pico-8 play session: hold ← + tap ❎

[t = 2 s] hold ← ~2s, tap ❎ ~4×
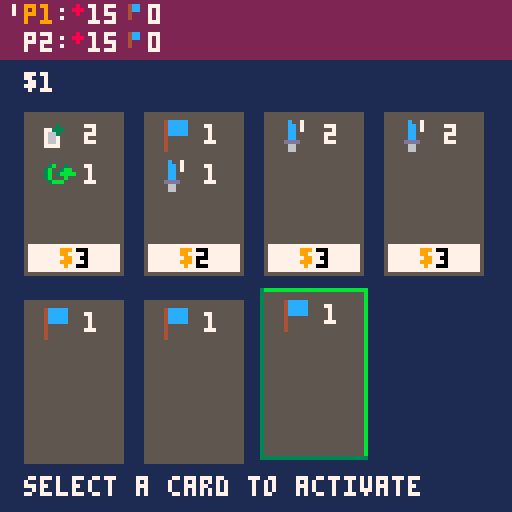
[t = 6 s] hold ← ~6s, tap ❎ ~10×
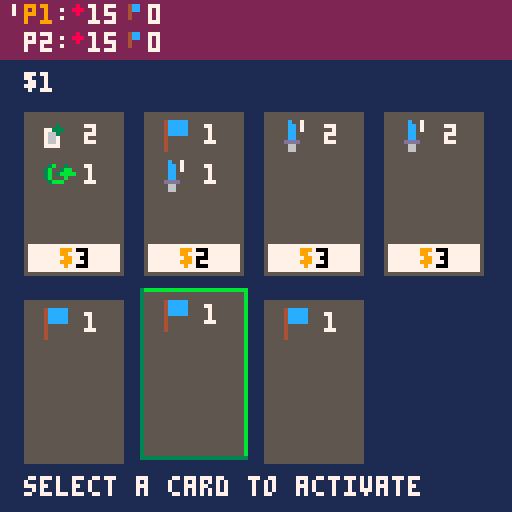

pico-8 cartridge
version 14
__lua__

--[[

a turn consists of the following sequence:
- perform actions
- buy cards
- discard whole hand
- draw 4 new cards
- pass turn to next player

--]]

-- constants
max_possible_players = 6
max_hand_size = 4
shop_hand_size = 4
card_w = 24
card_h = 40
card_spacing = 6
card_spacing_vert = 12
current_player_color = 9

starting_health = 15
winning_points = 20

selection = {
  none = {},
  hand = {},
  shop = {},
  players = {},
  main_menu_players = {}
}

effect_types = {
  damage_self = {
    spr_num = 19
  },
  add_actions = {
    spr_num = 10
  },
  draw_cards = {
    spr_num = 9
  },
  gold = {
    spr_num = 6
  },
  points = {
    spr_num = 7
  },
  attack_all = {
    spr_num = 18
  },
  attack_one = {
    spr_num = 2
  },
  heal = {
    spr_num = 3
  },
  none = {
    spr_num = 0
  }
}

game_states = {
  main_menu = {},
  normal = {},
  next_turn_screen = {}
}

-- vars
dbg1 = ''
dbg2 = ''
dbg3 = ''
dbg4 = ''
dbg5 = ''

num_players = 2

-- who has the first player counter?
next_first_player = 1
last_first_player = next_first_player

current_turn = 1
cur_player_actions = 0

status_msg = 'select a card to activate'

wait_counter = 0
wait_callback = nil

-- phases:
-- 1: action
-- 2: buy
current_phase = 1

players = {
  [1] = {
    health = starting_health,
    points = 0,
    gold = 0,
    deck = {},
    hand = {},
    discard_pile = {}
  },
  [2] = {
    health = starting_health,
    points = 0,
    gold = 0,
    deck = {},
    hand = {},
    discard_pile = {}
  },
  [3] = {
    health = starting_health,
    points = 0,
    gold = 0,
    deck = {},
    hand = {},
    discard_pile = {}
  },
  [4] = {
    health = starting_health,
    points = 0,
    gold = 0,
    deck = {},
    hand = {},
    discard_pile = {}
  },
  [5] = {
    health = starting_health,
    points = 0,
    gold = 0,
    deck = {},
    hand = {},
    discard_pile = {}
  },
  [6] = {
    health = starting_health,
    points = 0,
    gold = 0,
    deck = {},
    hand = {},
    discard_pile = {}
  },
  shop = {
    deck = {},
    hand = {},
    discard_pile = {}
  }
}

cur_card_activation = nil
cur_active_card_effect_num = nil
cur_active_card = nil

cur_selection_kind = selection.main_menu_players
selected_index = 2

cur_game_state = game_states.main_menu

-- special callbacks

function _update()
  if wait_counter > 0 then
    wait_counter -= 1
    if wait_counter == 0 and wait_callback then
      wait_callback()
      wait_callback = nil
    end
    return
  end

  if cur_game_state == game_states.next_turn_screen then

    if btnp(4) then
      cur_game_state = game_states.normal
    end

    return
  elseif cur_game_state == game_states.main_menu then

    if btnp(0) then
      pressed_left()
      num_players = selected_index
    end

    if btnp(1) then
      pressed_right()
      num_players = selected_index
    end

    if btnp(4) then
      cur_game_state = game_states.next_turn_screen
      start_game()
    end

    return
  end

  if btnp(4) then
    activate_current()
  end

  if btnp(5) then
    cancel_current()
  end

  if btnp(0) then
    pressed_left()
  end

  if btnp(1) then
    pressed_right()
  end
end

function _draw()
  cls(1)

  if cur_game_state == game_states.next_turn_screen then
    paint_next_turn_screen()
  elseif cur_game_state == game_states.normal then
    paint_current_hand()
    paint_shop_hand()
    paint_ui()
    debug(0, 0)
  elseif cur_game_state == game_states.main_menu then
    paint_main_menu_screen()
  end
end

-- input functions ---------------------------------------------
function pressed_left()
  sfx(4)
  selected_index = previdx(selected_index, get_max_num_for_selection())
end

function pressed_right()
  sfx(4)
  selected_index = nextidx(selected_index, get_max_num_for_selection())
end

function get_max_num_for_selection()
  local max_num = 0

  if cur_selection_kind == selection.hand then
    max_num = len(cur_hand())
  elseif cur_selection_kind == selection.main_menu_players then
    max_num = max_possible_players
  elseif cur_selection_kind == selection.shop then
    max_num = len(players.shop.hand)
  elseif cur_selection_kind == selection.players then
    max_num = num_players
  end

  return max_num
end

-- game functions ---------------------------------------------

function start_game()
  for i=1,num_players do
    initialize_player_deck(players[i])
    shuffle_deck(players[i].deck)
    draw_cards_from_deck(players[i])
  end

  -- add cards to the shop
  initialize_shop_deck(players.shop)
  shuffle_deck(players.shop.deck)
  draw_cards_from_deck(players.shop)

  start_turn()
end

function activate_current()
  -- if there is a card currently being activated, then
  -- we should continue activating that effect
  if cur_card_activation != nil then
    continue_activating_card()
  elseif cur_selection_kind == selection.hand then
    local card = cur_hand()[selected_index]
    activate_card_from_hand(card)
  elseif cur_selection_kind == selection.shop then
    local card = players.shop.hand[selected_index]
    buy_card(card)
  end
end

function cancel_current()
  if cur_selection_kind == selection.shop and current_phase == 2 then
    status_msg = 'p' .. current_turn .. ' skipped buying.'
    wait(10, advance)
  end
end

function continue_activating_card()
  assert(cur_card_activation != nil, 'cur_card_activation must exist')
  coresume(cur_card_activation, cur_active_card)

  local cr_status = costatus(cur_card_activation)

  if cr_status == 'dead' then
    event_card_finished_activating()
  end
end

function event_card_finished_activating()
  cur_card_activation = nil
  cur_active_card_effect_num = nil
  cur_active_card = nil

  cur_player_actions -= 1

  if selected_index > len(cur_hand()) then
    selected_index = len(cur_hand())
  end

  if cur_player_actions == 0 then 
    advance()
  end
end

function activate_card_from_hand(card)
  if not cur_card_activation then
    cur_card_activation = cocreate(activate_card)
    cur_active_card = card
    cur_active_card_effect_num = 1

    event_started_activating_card()

    -- spend the card!
    del(cur_hand(), card)
    add(cur_discard_pile(), card)
  end

  continue_activating_card()
end

function event_started_activating_card()
  sfx(3)
end

function activate_card(card)
  local fx = card.effects[cur_active_card_effect_num]

  if not fx then
    return 
  end

  activate_effect(fx)

  cur_active_card_effect_num += 1

  activate_card(card)
end

function activate_effect(fx)
  if fx.kind == effect_types.points then
    players[current_turn].points += fx.value
  elseif fx.kind == effect_types.gold then
    players[current_turn].gold += fx.value
  elseif fx.kind == effect_types.damage_self then
    players[current_turn].health -= fx.value
  elseif fx.kind == effect_types.attack_all then
    for i=1, num_players do
      if current_turn != i then
        players[i].health -= fx.value
      end
    end
  elseif fx.kind == effect_types.add_actions then
    cur_player_actions += fx.value
  elseif fx.kind == effect_types.draw_cards then
    do_effect_draw_cards(fx)
  elseif fx.kind == effect_types.attack_one then
    do_effect_attack_one(fx)
  elseif fx.kind == effect_types.heal then
    do_effect_heal(fx)
  end
end

function do_effect_draw_cards(fx)
  local cards_drawn = 0

  while cards_drawn < fx.value do
    if len(cur_hand()) == max_hand_size then
      -- now we must discard a card before we continue
      selected_index = 1
      cur_selection_kind = selection.hand
      status_msg = 'discard a card to draw again'
      yield()

      -- discard the selected card
      local card_to_discard = cur_hand()[selected_index]
      add(cur_discard_pile(), card_to_discard)
      del(cur_hand(), card_to_discard)
    end

    -- draw a card (which removes it from the deck)
    local card = draw_single_card_from_deck(cur_player())
    -- now add the card to the hand
    add(cur_hand(), card)

    cards_drawn += 1
  end
end

function do_effect_attack_one(fx)
  selected_index = 1
  cur_selection_kind = selection.players
  status_msg = 'select a player. deal ' .. fx.value .. ' dmg.'
  yield()
  players[selected_index].health -= fx.value
  status_msg = 'dealt ' .. fx.value .. ' dmg to p' .. selected_index
end

function do_effect_heal(fx)
  selected_index = 1
  cur_selection_kind = selection.players
  status_msg = 'select a player. heal ' .. fx.value .. ' dmg.'
  yield()
  players[selected_index].health += fx.value
  status_msg = 'restored ' .. fx.value .. ' health to p' .. selected_index
end

function can_afford_current_shop_card()
  local cur_shop_card = players.shop.hand[selected_index]

  return cur_player().gold >= cur_shop_card.cost
end

-- todo deduct gold
function buy_card(card)
  if can_afford_current_shop_card() then
    del(players.shop.hand, card)
    add(cur_discard_pile(), card)
    event_bought_card()
    status_msg = 'p' .. current_turn .. ' bought a card.'
    wait(15, advance)
  else
    event_cannot_afford_card()
  end
end

function event_bought_card()
  sfx(1)
end

function event_cannot_afford_card()
  status_msg = 'you cannot afford this card.'
  sfx(0)
  wait(8, function() update_status_message(2) end)
end

-- expects a number where 1 is first player, etc
function set_next_first_player(player)
  last_first_player = next_first_player
  next_first_player = player
end

function cur_player()
  return players[current_turn]
end

function advance()
  current_phase = nextidx(current_phase, 2)
  update_status_message(current_phase)

  if current_phase == 1 then 
    -- current phase is 1 (action), so it's the next player's turn
    finished_turn()
  elseif current_phase == 2 then 
    -- current phase is 2 (buy)
    selected_index = 1
    cur_selection_kind = selection.shop
  end
end

function finished_turn()
    -- so we perform "cleanup" for the last player
    perform_cleanup()
    current_turn = nextidx(current_turn, num_players) 
    cur_game_state = game_states.next_turn_screen

    if current_turn == last_first_player then
      finished_round()
    end

    start_turn()
end

function start_turn()
    -- get ready for the next turn
    selected_index = 1
    cur_selection_kind = selection.hand
    sfx(2)

    cur_player_actions = 1
end

function finished_round()
  current_turn = next_first_player
  last_first_player = next_first_player

  discard_hand(players.shop)
  draw_cards_from_deck(players.shop)
end

function update_status_message(phase)
  if current_phase == 1 then
    status_msg = 'select a card to activate'
  elseif current_phase == 2 then
    status_msg = 'buy a card. \x97 to pass.'
  end
end

function perform_cleanup()
  cur_player().gold = 0
  discard_hand(cur_player())
  draw_cards_from_deck(cur_player())
end

function initialize_shop_deck()
  local player = players.shop
  local gold_fx = make_effect(effect_types.gold, 3)
  local points_fx = make_effect(effect_types.points, 1)
  local attack_all_fx = make_effect(effect_types.attack_all, 2)
  local attack_one_1_fx = make_effect(effect_types.attack_one, 1)
  local attack_one_2_fx = make_effect(effect_types.attack_one, 2)
  local attack_one_3_fx = make_effect(effect_types.attack_one, 3)
  local cards_fx = make_effect(effect_types.draw_cards, 2)
  local actions_fx = make_effect(effect_types.add_actions, 1)
  local heal_fx = make_effect(effect_types.heal, 1)
  local heal_2_fx = make_effect(effect_types.heal, 2)
  local dmg_self_fx = make_effect(effect_types.dmg_self, 2)
  local dmg_self_4_fx = make_effect(effect_types.dmg_self, 4)

  add_cards(make_card(2, gold_fx), 2, player)
  add_cards(make_card(1, points_fx), 1, player)
  add_cards(make_card(3, attack_one_2_fx), 3, player)
  add_cards(make_card(3, cards_fx, actions_fx), 2, player)
  add_cards(make_card(2, heal_fx), 2, player)
  add_cards(make_card(2, points_fx, attack_one_1_fx), 2, player)
  add_cards(make_card(2, dmg_self_fx, attack_one_3_fx), 2, player)
  add_cards(make_card(6, heal_2_fx, attack_all_fx), 2, player)
  add_cards(make_card(4, gold_fx, actions_fx, dmg_self_4_fx), 2, player)
end

function initialize_player_deck(player)
  local gold_fx = make_effect(effect_types.gold, 1)
  local points_fx = make_effect(effect_types.points, 1)
  local attack_one_fx = make_effect(effect_types.attack_one, 1)
  local cards_fx = make_effect(effect_types.draw_cards, 2)
  local actions_fx = make_effect(effect_types.add_actions, 1)

  add_cards(make_card(1, gold_fx, actions_fx), 3, player)
  add_cards(make_card(1, points_fx), 3, player)
end

function add_cards(card, amount, player)
  assert(amount >= 0, 'amount must be >= 0')

  if amount == 0 then
    return
  end

  for i = 1,amount do
    add(player.deck, card)
  end
end

function draw_cards_from_deck(player)
  local deck = player.deck
  local hand = player.hand
  local discard_pile = player.discard_pile

  local deck_size = len(deck)

  if deck_size < max_hand_size then
    -- draw what you can
    move_x_cards(deck, hand, deck_size)
    shuffle_discard_back_into_deck(player)
    -- draw the rest
    move_x_cards(deck, hand, max_hand_size - deck_size)
  else
    move_x_cards(deck, hand, max_hand_size)
  end
end

-- removes that card from the deck
function draw_single_card_from_deck(player)
  if len(player.deck) == 0 then
    shuffle_discard_back_into_deck(player)
  end

  local c = player.deck[1]
  local r = del(player.deck, c)

  return c
end

function shuffle_discard_back_into_deck(player)
  move_all_cards(player.discard_pile, player.deck)
  shuffle_deck(player.deck)
end

function shuffle_deck(deck)
  deck = shuffle(deck)
end

function discard_hand(player)
  move_all_cards(player.hand, player.discard_pile)
end

function move_all_cards(from, to)
  local cards_to_del = {}

  for card in all(from) do
    add(to, card)
    add(cards_to_del, card)
  end

  for c_to_del in all(cards_to_del) do
    del(from, c_to_del)
  end
end

function move_x_cards(from, to, amount)
  local cards_to_del = {}

  for i = 1,amount do
    local c = from[i]
    add(to, c)
    add(cards_to_del, c)
  end

  for c_to_del in all(cards_to_del) do
    del(from, c_to_del)
  end
end

function make_effect(kind, value)
  local fx = {
    kind = kind,
    value = value
  }

  return fx
end

-- input is all of the effects
function make_card(c, ...)
  local cost = c

  if not c then
    cost = 1
  end

  local effects = {}

  for fx in all({...}) do
    add(effects, fx)
  end

  local c = {
    cost = cost,
    effects = effects
  }
  return c
end

-- painting functions ---------------------------------------------

function paint_main_menu_screen()
  rectfill(0, 0, 127, 127, 2)
  print('mini-deck', 16, 20, 12)

  print('number of players: ', 16, 34, 15)
  print('< ' .. num_players .. ' >', 90, 34, 9)

  print('press \x8e to start game!', 16, 60, 15)
end

function paint_next_turn_screen()
  rectfill(0, 0, 127, 127, 3)
  print('p' .. current_turn .. ', your turn!', 35, 40, 7)
  print('press \x8e to continue...', 20, 80, 7)
end

-- note: 4 cards in hand max
function paint_current_hand()
  for i = 1,max_hand_size do
    local card = cur_hand()[i]
    if (card) then paint_player_card(card, i) end
  end
end

-- note: 4 cards in hand max
function paint_shop_hand()
  for i = 1,shop_hand_size do
    local card = players.shop.hand[i]
    if (card) then paint_shop_card(card, i) end
  end
end

function paint_player_card(card, i)
  paint_card(card, i, 127 - (card_h + card_spacing_vert), selection.hand, false)
end

function paint_shop_card(card, i)
  paint_card(card, i, 28, selection.shop, true)
end

function paint_card(card, card_idx, y0, selection_kind, show_cost)
  local x0 = card_spacing + (card_idx - 1) * (card_w + card_spacing)

  -- also check for mode == selecting
  if (selection_kind == cur_selection_kind) and
    (selected_index == card_idx) then
    y0 -= 2

    local dark_bevel_color = 3
    local light_bevel_color = 11

    if selection_kind == selection.shop and 
      not can_afford_current_shop_card() then
      dark_bevel_color = 2
      light_bevel_color = 14
    end

    rect(x0 - 1, y0 - 1, x0 + card_w + 1, y0 + card_h + 1, dark_bevel_color)
    line(x0, y0 - 1, x0 + card_w + 1, y0 - 1, light_bevel_color)
    line(x0 + card_w + 1, y0, x0 + card_w + 1, y0 + card_h, light_bevel_color)
  end

  rectfill(x0, y0, x0 + card_w, y0 + card_h, 5)

  paint_card_icon(x0, y0, card)

  if show_cost then
    paint_card_cost(x0, y0, card)
  end
end

function paint_card_icon(x, y0, card)
  local y = y0
  local dist_between = 10

  for fx in all(card.effects) do
    paint_card_effect(x + 5, y + 2, fx)
    y += dist_between
  end
end

function paint_card_effect(x, y, fx)
  sprite_idx = fx.kind.spr_num
  if sprite_idx then
    spr(sprite_idx, x, y)
  end
  print(fx.value, x + 10, y + 1, 7)
end

function paint_card_cost(x, y, card)
  rectfill(x + 1, y + card_h - 1, x + card_w - 1, y + card_h - 7, 7)
  print('$', x + card_w / 2 - 3, y + card_h - 6, 9)
  print(card.cost, x + card_w / 2 + 1, y + card_h - 6, 0)
end

function paint_ui()
  paint_money()
  paint_status_message()
  paint_player_bar()
end

function paint_money()
  print('$' .. cur_player().gold, card_spacing, 18, 7)
end

function paint_status_message()
  print(status_msg, card_spacing, 127 - card_spacing_vert + 4, 7)
end

function paint_player_bar()
  local bar_h = 14
  local y = 1
  local row_offset = 7
  local col_offset = 42
  rectfill(0, 0, 127, bar_h, 2)
  -- show health for each player
  local col_count = 0
  for i=1,num_players do
    local x = 10 + col_count * col_offset
    local player = players[i]

    if i % 2 == 1 then
      paint_player_info(player, i, x, y)
    else
      paint_player_info(player, i, x, y + row_offset)
      col_count += 1
    end
  end
end

function paint_player_info(player, player_index, x, y)
  local player_color = 7
  if (player_index == current_turn) then player_color = current_player_color end

  local is_first_player = last_first_player == player_index

  if is_first_player then
    paint_first_player_marker(x - 8, y)
  end

  local selected = false
  if cur_selection_kind == selection.players and
    selected_index == player_index then
    selected = true
  end

  local selected_color = 11

  if selected then
    color(selected_color)
  else
    color(player_color)
  end

  print('p' .. player_index, x - 4, y)

  if selected then
    color(selected_color)
  else
    color(7)
  end

  print(':', x + 4, y)
  spr(4, x + 8, y)
  print(player.health, x + 12, y)
  spr(8, x + 22, y)
  print(player.points, x + 27, y)
end

function paint_first_player_marker(x, y)
  spr(5, x, y)
end

-- utility functions ---------------------------------------------

-- in tenths of a second
function wait(a, optional_callback) 
  wait_counter = a * 3
  wait_callback = optional_callback
end

function get_phase_name(phase_num)
  if phase_num == 1 then
    return 'action'
  elseif phase_num == 2 then
    return 'buy'
  else
    return 'unknown'
  end
end

function cur_deck()
  return cur_player().deck
end

function cur_hand()
  return cur_player().hand
end

function cur_discard_pile()
  return cur_player().discard_pile
end

function shuffle(tbl)
  size = len(tbl)
  for i = size, 1, -1 do
    local rand = rndint(size - 1) + 1
    tbl[i], tbl[rand] = tbl[rand], tbl[i]
  end
  return tbl
end

-- returns the next index, looping over max
-- 1,3 -> 2
-- 2,3 -> 3
-- 3,3 -> 1
function nextidx(cur_idx, max)
  return cur_idx % max + 1
end

-- returns the prev index, looping over max
-- 1,3 -> 3
-- 2,3 -> 1
-- 3,3 -> 2
function previdx(cur_idx, max)
  local p = cur_idx - 1
  if (p == 0) then p = max end
  if (p > max) then p = max end

  return p
end

-- get length of metatable
function len(t)
  return count(t)
end

-- from 0 to x inclusive
function rndint(x)
  return flr(rnd(x + 1))
end

function debug(x,y)
  color(7)
  local line_dist = 6
  print(dbg1,x,y)
  print(dbg2,x,y+line_dist)
  print(dbg3,x,y+line_dist*2)
  print(dbg4,x,y+line_dist*3)
  print(dbg5,x,y+line_dist*4)
end
__gfx__
00000000000000000c007000008800000800000007000000000000004ccccc004cc0000000000000000000000000000000000000000000000000000000000000
00000000000000000cc0700000880000888000000700000009aa00004ccccc004cc000000003000003b003000007000000000000000000000000000000000000
00700700000000000cc070008888880008000000070000009aa9a0004ccccc0040000000773330003b003bb00007000000000000000000000000000000000000
00077000000000000cc000008888880000000000000000009aa9a0004ccccc0040000000766300003b03bbbb0007000000000000000000000000000000000000
00077000000000000cc000000088000000000000000000009aa9a0004000000000000000766700003b000b000007000000000000000000000000000000000000
0070070000000000dddd000000880000000000000000000009aa000040000000000000007667000003bbb0000007000000000000000000000000000000000000
00000000000000000660000000000000000000000000000000000000400000000000000077770000000000000007000000000000000000000000000000000000
00000000888888880660000000000000000000000000000000000000400000000000000000000000000000000000000000000000000000000000000000000000
00000000000000000c08080008006660000000000000000000000000000000000000000000000000000000000000000000000000000000000000000000000000
00000000000000000cc0800008866666000000000000000000000000000000000000000000000000000000000000000000000000000000000000000000000000
00000000000000000cc8080008860606000000000000000000000000000000000000000000000000000000000000000000000000000000000000000000000000
00000000000000000cc0000008806060000000000000000000000000000000000000000000000000000000000000000000000000000000000000000000000000
00000000000000000cc0000008806660000000000000000000000000000000000000000000000000000000000000000000000000000000000000000000000000
0000000000000000dddd0000dddd0000000000000000000000000000000000000000000000000000000000000000000000000000000000000000000000000000
00000000000000000660000006600000000000000000000000000000000000000000000000000000000000000000000000000000000000000000000000000000
00000000000000000660000006600000000000000000000000000000000000000000000000000000000000000000000000000000000000000000000000000000
00000000000000000000000000000000000000000000000000000000000000000000000000000000000000000000000000000000000000000000000000000000
00000000000000000000000000000000000000000000000000000000000000000000000000000000000000000000000000000000000000000000000000000000
00000000000000000000000000000000000000000000000000000000000000000000000000000000000000000000000000000000000000000000000000000000
00000000000000000000000000000000000000000000000000000000000000000000000000000000000000000000000000000000000000000000000000000000
00000000000000000000000000000000000000000000000000000000000000000000000000000000000000000000000000000000000000000000000000000000
00000000000000000000000000000000000000000000000000000000000000000000000000000000000000000000000000000000000000000000000000000000
00000000000000000000000000000000000000000000000000000000000000000000000000000000000000000000000000000000000000000000000000000000
00000000000000000000000000000000000000000000000000000000000000000000000000000000000000000000000000000000000000000000000000000000
00000000000000000000000000000000000000000000000000000000000000000000000000000000000000000000000000000000000000000000000000000000
00000000000000000000000000000000000000000000000000000000000000000000000000000000000000000000000000000000000000000000000000000000
00000000000000000000000000000000000000000000000000000000000000000000000000000000000000000000000000000000000000000000000000000000
00000000000000000000000000000000000000000000000000000000000000000000000000000000000000000000000000000000000000000000000000000000
00000000000000000000000000000000000000000000000000000000000000000000000000000000000000000000000000000000000000000000000000000000
00000000000000000000000000000000000000000000000000000000000000000000000000000000000000000000000000000000000000000000000000000000
00000000000000000000000000000000000000000000000000000000000000000000000000000000000000000000000000000000000000000000000000000000
00000000000000000000000000000000000000000000000000000000000000000000000000000000000000000000000000000000000000000000000000000000
00000000000000000000000000000000000000000000000000000000000000000000000000000000000000000000000000000000000000000000000000000000
00000000000000000000000000000000000000000000000000000000000000000000000000000000000000000000000000000000000000000000000000000000
00000000000000000000000000000000000000000000000000000000000000000000000000000000000000000000000000000000000000000000000000000000
00000000000000000000000000000000000000000000000000000000000000000000000000000000000000000000000000000000000000000000000000000000
00000000000000000000000000000000000000000000000000000000000000000000000000000000000000000000000000000000000000000000000000000000
00000000000000000000000000000000000000000000000000000000000000000000000000000000000000000000000000000000000000000000000000000000
00000000000000000000000000000000000000000000000000000000000000000000000000000000000000000000000000000000000000000000000000000000
00000000000000000000000000000000000000000000000000000000000000000000000000000000000000000000000000000000000000000000000000000000
00000000000000000000000000000000000000000000000000000000000000000000000000000000000000000000000000000000000000000000000000000000
00000000000000000000000000000000000000000000000000000000000000000000000000000000000000000000000000000000000000000000000000000000
00000000000000000000000000000000000000000000000000000000000000000000000000000000000000000000000000000000000000000000000000000000
00000000000000000000000000000000000000000000000000000000000000000000000000000000000000000000000000000000000000000000000000000000
00000000000000000000000000000000000000000000000000000000000000000000000000000000000000000000000000000000000000000000000000000000
00000000000000000000000000000000000000000000000000000000000000000000000000000000000000000000000000000000000000000000000000000000
00000000000000000000000000000000000000000000000000000000000000000000000000000000000000000000000000000000000000000000000000000000
00000000000000000000000000000000000000000000000000000000000000000000000000000000000000000000000000000000000000000000000000000000
00000000000000000000000000000000000000000000000000000000000000000000000000000000000000000000000000000000000000000000000000000000
00000000000000000000000000000000000000000000000000000000000000000000000000000000000000000000000000000000000000000000000000000000
00000000000000000000000000000000000000000000000000000000000000000000000000000000000000000000000000000000000000000000000000000000
00000000000000000000000000000000000000000000000000000000000000000000000000000000000000000000000000000000000000000000000000000000
00000000000000000000000000000000000000000000000000000000000000000000000000000000000000000000000000000000000000000000000000000000
00000000000000000000000000000000000000000000000000000000000000000000000000000000000000000000000000000000000000000000000000000000
00000000000000000000000000000000000000000000000000000000000000000000000000000000000000000000000000000000000000000000000000000000
00000000000000000000000000000000000000000000000000000000000000000000000000000000000000000000000000000000000000000000000000000000
00000000000000000000000000000000000000000000000000000000000000000000000000000000000000000000000000000000000000000000000000000000
00000000000000000000000000000000000000000000000000000000000000000000000000000000000000000000000000000000000000000000000000000000
00000000000000000000000000000000000000000000000000000000000000000000000000000000000000000000000000000000000000000000000000000000
00000000000000000000000000000000000000000000000000000000000000000000000000000000000000000000000000000000000000000000000000000000
00000000000000000000000000000000000000000000000000000000000000000000000000000000000000000000000000000000000000000000000000000000
00000000000000000000000000000000000000000000000000000000000000000000000000000000000000000000000000000000000000000000000000000000
00000000000000000000000000000000000000000000000000000000000000000000000000000000000000000000000000000000000000000000000000000000
00000000000000000000000000000000000000000000000000000000000000000000000000000000000000000000000000000000000000000000000000000000
00000000000000000000000000000000000000000000000000000000000000000000000000000000000000000000000000000000000000000000000000000000
00000000000000000000000000000000000000000000000000000000000000000000000000000000000000000000000000000000000000000000000000000000
00000000000000000000000000000000000000000000000000000000000000000000000000000000000000000000000000000000000000000000000000000000
00000000000000000000000000000000000000000000000000000000000000000000000000000000000000000000000000000000000000000000000000000000
00000000000000000000000000000000000000000000000000000000000000000000000000000000000000000000000000000000000000000000000000000000
00000000000000000000000000000000000000000000000000000000000000000000000000000000000000000000000000000000000000000000000000000000
00000000000000000000000000000000000000000000000000000000000000000000000000000000000000000000000000000000000000000000000000000000
00000000000000000000000000000000000000000000000000000000000000000000000000000000000000000000000000000000000000000000000000000000
00000000000000000000000000000000000000000000000000000000000000000000000000000000000000000000000000000000000000000000000000000000
00000000000000000000000000000000000000000000000000000000000000000000000000000000000000000000000000000000000000000000000000000000
00000000000000000000000000000000000000000000000000000000000000000000000000000000000000000000000000000000000000000000000000000000
00000000000000000000000000000000000000000000000000000000000000000000000000000000000000000000000000000000000000000000000000000000
00000000000000000000000000000000000000000000000000000000000000000000000000000000000000000000000000000000000000000000000000000000
00000000000000000000000000000000000000000000000000000000000000000000000000000000000000000000000000000000000000000000000000000000
00000000000000000000000000000000000000000000000000000000000000000000000000000000000000000000000000000000000000000000000000000000
00000000000000000000000000000000000000000000000000000000000000000000000000000000000000000000000000000000000000000000000000000000
00000000000000000000000000000000000000000000000000000000000000000000000000000000000000000000000000000000000000000000000000000000
00000000000000000000000000000000000000000000000000000000000000000000000000000000000000000000000000000000000000000000000000000000
00000000000000000000000000000000000000000000000000000000000000000000000000000000000000000000000000000000000000000000000000000000
00000000000000000000000000000000000000000000000000000000000000000000000000000000000000000000000000000000000000000000000000000000
00000000000000000000000000000000000000000000000000000000000000000000000000000000000000000000000000000000000000000000000000000000
00000000000000000000000000000000000000000000000000000000000000000000000000000000000000000000000000000000000000000000000000000000
00000000000000000000000000000000000000000000000000000000000000000000000000000000000000000000000000000000000000000000000000000000
00000000000000000000000000000000000000000000000000000000000000000000000000000000000000000000000000000000000000000000000000000000
00000000000000000000000000000000000000000000000000000000000000000000000000000000000000000000000000000000000000000000000000000000
00000000000000000000000000000000000000000000000000000000000000000000000000000000000000000000000000000000000000000000000000000000
00000000000000000000000000000000000000000000000000000000000000000000000000000000000000000000000000000000000000000000000000000000
00000000000000000000000000000000000000000000000000000000000000000000000000000000000000000000000000000000000000000000000000000000
00000000000000000000000000000000000000000000000000000000000000000000000000000000000000000000000000000000000000000000000000000000
00000000000000000000000000000000000000000000000000000000000000000000000000000000000000000000000000000000000000000000000000000000
00000000000000000000000000000000000000000000000000000000000000000000000000000000000000000000000000000000000000000000000000000000
00000000000000000000000000000000000000000000000000000000000000000000000000000000000000000000000000000000000000000000000000000000
00000000000000000000000000000000000000000000000000000000000000000000000000000000000000000000000000000000000000000000000000000000
00000000000000000000000000000000000000000000000000000000000000000000000000000000000000000000000000000000000000000000000000000000
00000000000000000000000000000000000000000000000000000000000000000000000000000000000000000000000000000000000000000000000000000000
00000000000000000000000000000000000000000000000000000000000000000000000000000000000000000000000000000000000000000000000000000000
00000000000000000000000000000000000000000000000000000000000000000000000000000000000000000000000000000000000000000000000000000000
00000000000000000000000000000000000000000000000000000000000000000000000000000000000000000000000000000000000000000000000000000000
00000000000000000000000000000000000000000000000000000000000000000000000000000000000000000000000000000000000000000000000000000000
00000000000000000000000000000000000000000000000000000000000000000000000000000000000000000000000000000000000000000000000000000000
00000000000000000000000000000000000000000000000000000000000000000000000000000000000000000000000000000000000000000000000000000000
00000000000000000000000000000000000000000000000000000000000000000000000000000000000000000000000000000000000000000000000000000000
00000000000000000000000000000000000000000000000000000000000000000000000000000000000000000000000000000000000000000000000000000000
00000000000000000000000000000000000000000000000000000000000000000000000000000000000000000000000000000000000000000000000000000000
00000000000000000000000000000000000000000000000000000000000000000000000000000000000000000000000000000000000000000000000000000000
00000000000000000000000000000000000000000000000000000000000000000000000000000000000000000000000000000000000000000000000000000000
00000000000000000000000000000000000000000000000000000000000000000000000000000000000000000000000000000000000000000000000000000000
00000000000000000000000000000000000000000000000000000000000000000000000000000000000000000000000000000000000000000000000000000000
00000000000000000000000000000000000000000000000000000000000000000000000000000000000000000000000000000000000000000000000000000000
00000000000000000000000000000000000000000000000000000000000000000000000000000000000000000000000000000000000000000000000000000000
00000000000000000000000000000000000000000000000000000000000000000000000000000000000000000000000000000000000000000000000000000000
00000000000000000000000000000000000000000000000000000000000000000000000000000000000000000000000000000000000000000000000000000000
00000000000000000000000000000000000000000000000000000000000000000000000000000000000000000000000000000000000000000000000000000000
00000000000000000000000000000000000000000000000000000000000000000000000000000000000000000000000000000000000000000000000000000000
00000000000000000000000000000000000000000000000000000000000000000000000000000000000000000000000000000000000000000000000000000000
00000000000000000000000000000000000000000000000000000000000000000000000000000000000000000000000000000000000000000000000000000000
00000000000000000000000000000000000000000000000000000000000000000000000000000000000000000000000000000000000000000000000000000000
00000000000000000000000000000000000000000000000000000000000000000000000000000000000000000000000000000000000000000000000000000000
00000000000000000000000000000000000000000000000000000000000000000000000000000000000000000000000000000000000000000000000000000000
00000000000000000000000000000000000000000000000000000000000000000000000000000000000000000000000000000000000000000000000000000000
00000000000000000000000000000000000000000000000000000000000000000000000000000000000000000000000000000000000000000000000000000000
00000000000000000000000000000000000000000000000000000000000000000000000000000000000000000000000000000000000000000000000000000000
00000000000000000000000000000000000000000000000000000000000000000000000000000000000000000000000000000000000000000000000000000000
00000000000000000000000000000000000000000000000000000000000000000000000000000000000000000000000000000000000000000000000000000000
__gff__
0000000000000000000000000000000000000000000000000000000000000000000000000000000000000000000000000000000000000000000000000000000000000000000000000000000000000000000000000000000000000000000000000000000000000000000000000000000000000000000000000000000000000000
0000000000000000000000000000000000000000000000000000000000000000000000000000000000000000000000000000000000000000000000000000000000000000000000000000000000000000000000000000000000000000000000000000000000000000000000000000000000000000000000000000000000000000
__map__
0000000000000000000000000000000000000000000000000000000000000000000000000000000000000000000000000000000000000000000000000000000000000000000000000000000000000000000000000000000000000000000000000000000000000000000000000000000000000000000000000000000000000000
0000000000000000000000000000000000000000000000000000000000000000000000000000000000000000000000000000000000000000000000000000000000000000000000000000000000000000000000000000000000000000000000000000000000000000000000000000000000000000000000000000000000000000
0000000000000000000000000000000000000000000000000000000000000000000000000000000000000000000000000000000000000000000000000000000000000000000000000000000000000000000000000000000000000000000000000000000000000000000000000000000000000000000000000000000000000000
0000000000000000000000000000000000000000000000000000000000000000000000000000000000000000000000000000000000000000000000000000000000000000000000000000000000000000000000000000000000000000000000000000000000000000000000000000000000000000000000000000000000000000
0000000000000000000000000000000000000000000000000000000000000000000000000000000000000000000000000000000000000000000000000000000000000000000000000000000000000000000000000000000000000000000000000000000000000000000000000000000000000000000000000000000000000000
0000000000000000000000000000000000000000000000000000000000000000000000000000000000000000000000000000000000000000000000000000000000000000000000000000000000000000000000000000000000000000000000000000000000000000000000000000000000000000000000000000000000000000
0000000000000000000000000000000000000000000000000000000000000000000000000000000000000000000000000000000000000000000000000000000000000000000000000000000000000000000000000000000000000000000000000000000000000000000000000000000000000000000000000000000000000000
0000000000000000000000000000000000000000000000000000000000000000000000000000000000000000000000000000000000000000000000000000000000000000000000000000000000000000000000000000000000000000000000000000000000000000000000000000000000000000000000000000000000000000
0000000000000000000000000000000000000000000000000000000000000000000000000000000000000000000000000000000000000000000000000000000000000000000000000000000000000000000000000000000000000000000000000000000000000000000000000000000000000000000000000000000000000000
0000000000000000000000000000000000000000000000000000000000000000000000000000000000000000000000000000000000000000000000000000000000000000000000000000000000000000000000000000000000000000000000000000000000000000000000000000000000000000000000000000000000000000
0000000000000000000000000000000000000000000000000000000000000000000000000000000000000000000000000000000000000000000000000000000000000000000000000000000000000000000000000000000000000000000000000000000000000000000000000000000000000000000000000000000000000000
0000000000000000000000000000000000000000000000000000000000000000000000000000000000000000000000000000000000000000000000000000000000000000000000000000000000000000000000000000000000000000000000000000000000000000000000000000000000000000000000000000000000000000
0000000000000000000000000000000000000000000000000000000000000000000000000000000000000000000000000000000000000000000000000000000000000000000000000000000000000000000000000000000000000000000000000000000000000000000000000000000000000000000000000000000000000000
0000000000000000000000000000000000000000000000000000000000000000000000000000000000000000000000000000000000000000000000000000000000000000000000000000000000000000000000000000000000000000000000000000000000000000000000000000000000000000000000000000000000000000
0000000000000000000000000000000000000000000000000000000000000000000000000000000000000000000000000000000000000000000000000000000000000000000000000000000000000000000000000000000000000000000000000000000000000000000000000000000000000000000000000000000000000000
0000000000000000000000000000000000000000000000000000000000000000000000000000000000000000000000000000000000000000000000000000000000000000000000000000000000000000000000000000000000000000000000000000000000000000000000000000000000000000000000000000000000000000
0000000000000000000000000000000000000000000000000000000000000000000000000000000000000000000000000000000000000000000000000000000000000000000000000000000000000000000000000000000000000000000000000000000000000000000000000000000000000000000000000000000000000000
0000000000000000000000000000000000000000000000000000000000000000000000000000000000000000000000000000000000000000000000000000000000000000000000000000000000000000000000000000000000000000000000000000000000000000000000000000000000000000000000000000000000000000
0000000000000000000000000000000000000000000000000000000000000000000000000000000000000000000000000000000000000000000000000000000000000000000000000000000000000000000000000000000000000000000000000000000000000000000000000000000000000000000000000000000000000000
0000000000000000000000000000000000000000000000000000000000000000000000000000000000000000000000000000000000000000000000000000000000000000000000000000000000000000000000000000000000000000000000000000000000000000000000000000000000000000000000000000000000000000
0000000000000000000000000000000000000000000000000000000000000000000000000000000000000000000000000000000000000000000000000000000000000000000000000000000000000000000000000000000000000000000000000000000000000000000000000000000000000000000000000000000000000000
0000000000000000000000000000000000000000000000000000000000000000000000000000000000000000000000000000000000000000000000000000000000000000000000000000000000000000000000000000000000000000000000000000000000000000000000000000000000000000000000000000000000000000
0000000000000000000000000000000000000000000000000000000000000000000000000000000000000000000000000000000000000000000000000000000000000000000000000000000000000000000000000000000000000000000000000000000000000000000000000000000000000000000000000000000000000000
0000000000000000000000000000000000000000000000000000000000000000000000000000000000000000000000000000000000000000000000000000000000000000000000000000000000000000000000000000000000000000000000000000000000000000000000000000000000000000000000000000000000000000
0000000000000000000000000000000000000000000000000000000000000000000000000000000000000000000000000000000000000000000000000000000000000000000000000000000000000000000000000000000000000000000000000000000000000000000000000000000000000000000000000000000000000000
0000000000000000000000000000000000000000000000000000000000000000000000000000000000000000000000000000000000000000000000000000000000000000000000000000000000000000000000000000000000000000000000000000000000000000000000000000000000000000000000000000000000000000
0000000000000000000000000000000000000000000000000000000000000000000000000000000000000000000000000000000000000000000000000000000000000000000000000000000000000000000000000000000000000000000000000000000000000000000000000000000000000000000000000000000000000000
0000000000000000000000000000000000000000000000000000000000000000000000000000000000000000000000000000000000000000000000000000000000000000000000000000000000000000000000000000000000000000000000000000000000000000000000000000000000000000000000000000000000000000
0000000000000000000000000000000000000000000000000000000000000000000000000000000000000000000000000000000000000000000000000000000000000000000000000000000000000000000000000000000000000000000000000000000000000000000000000000000000000000000000000000000000000000
0000000000000000000000000000000000000000000000000000000000000000000000000000000000000000000000000000000000000000000000000000000000000000000000000000000000000000000000000000000000000000000000000000000000000000000000000000000000000000000000000000000000000000
0000000000000000000000000000000000000000000000000000000000000000000000000000000000000000000000000000000000000000000000000000000000000000000000000000000000000000000000000000000000000000000000000000000000000000000000000000000000000000000000000000000000000000
0000000000000000000000000000000000000000000000000000000000000000000000000000000000000000000000000000000000000000000000000000000000000000000000000000000000000000000000000000000000000000000000000000000000000000000000000000000000000000000000000000000000000000
